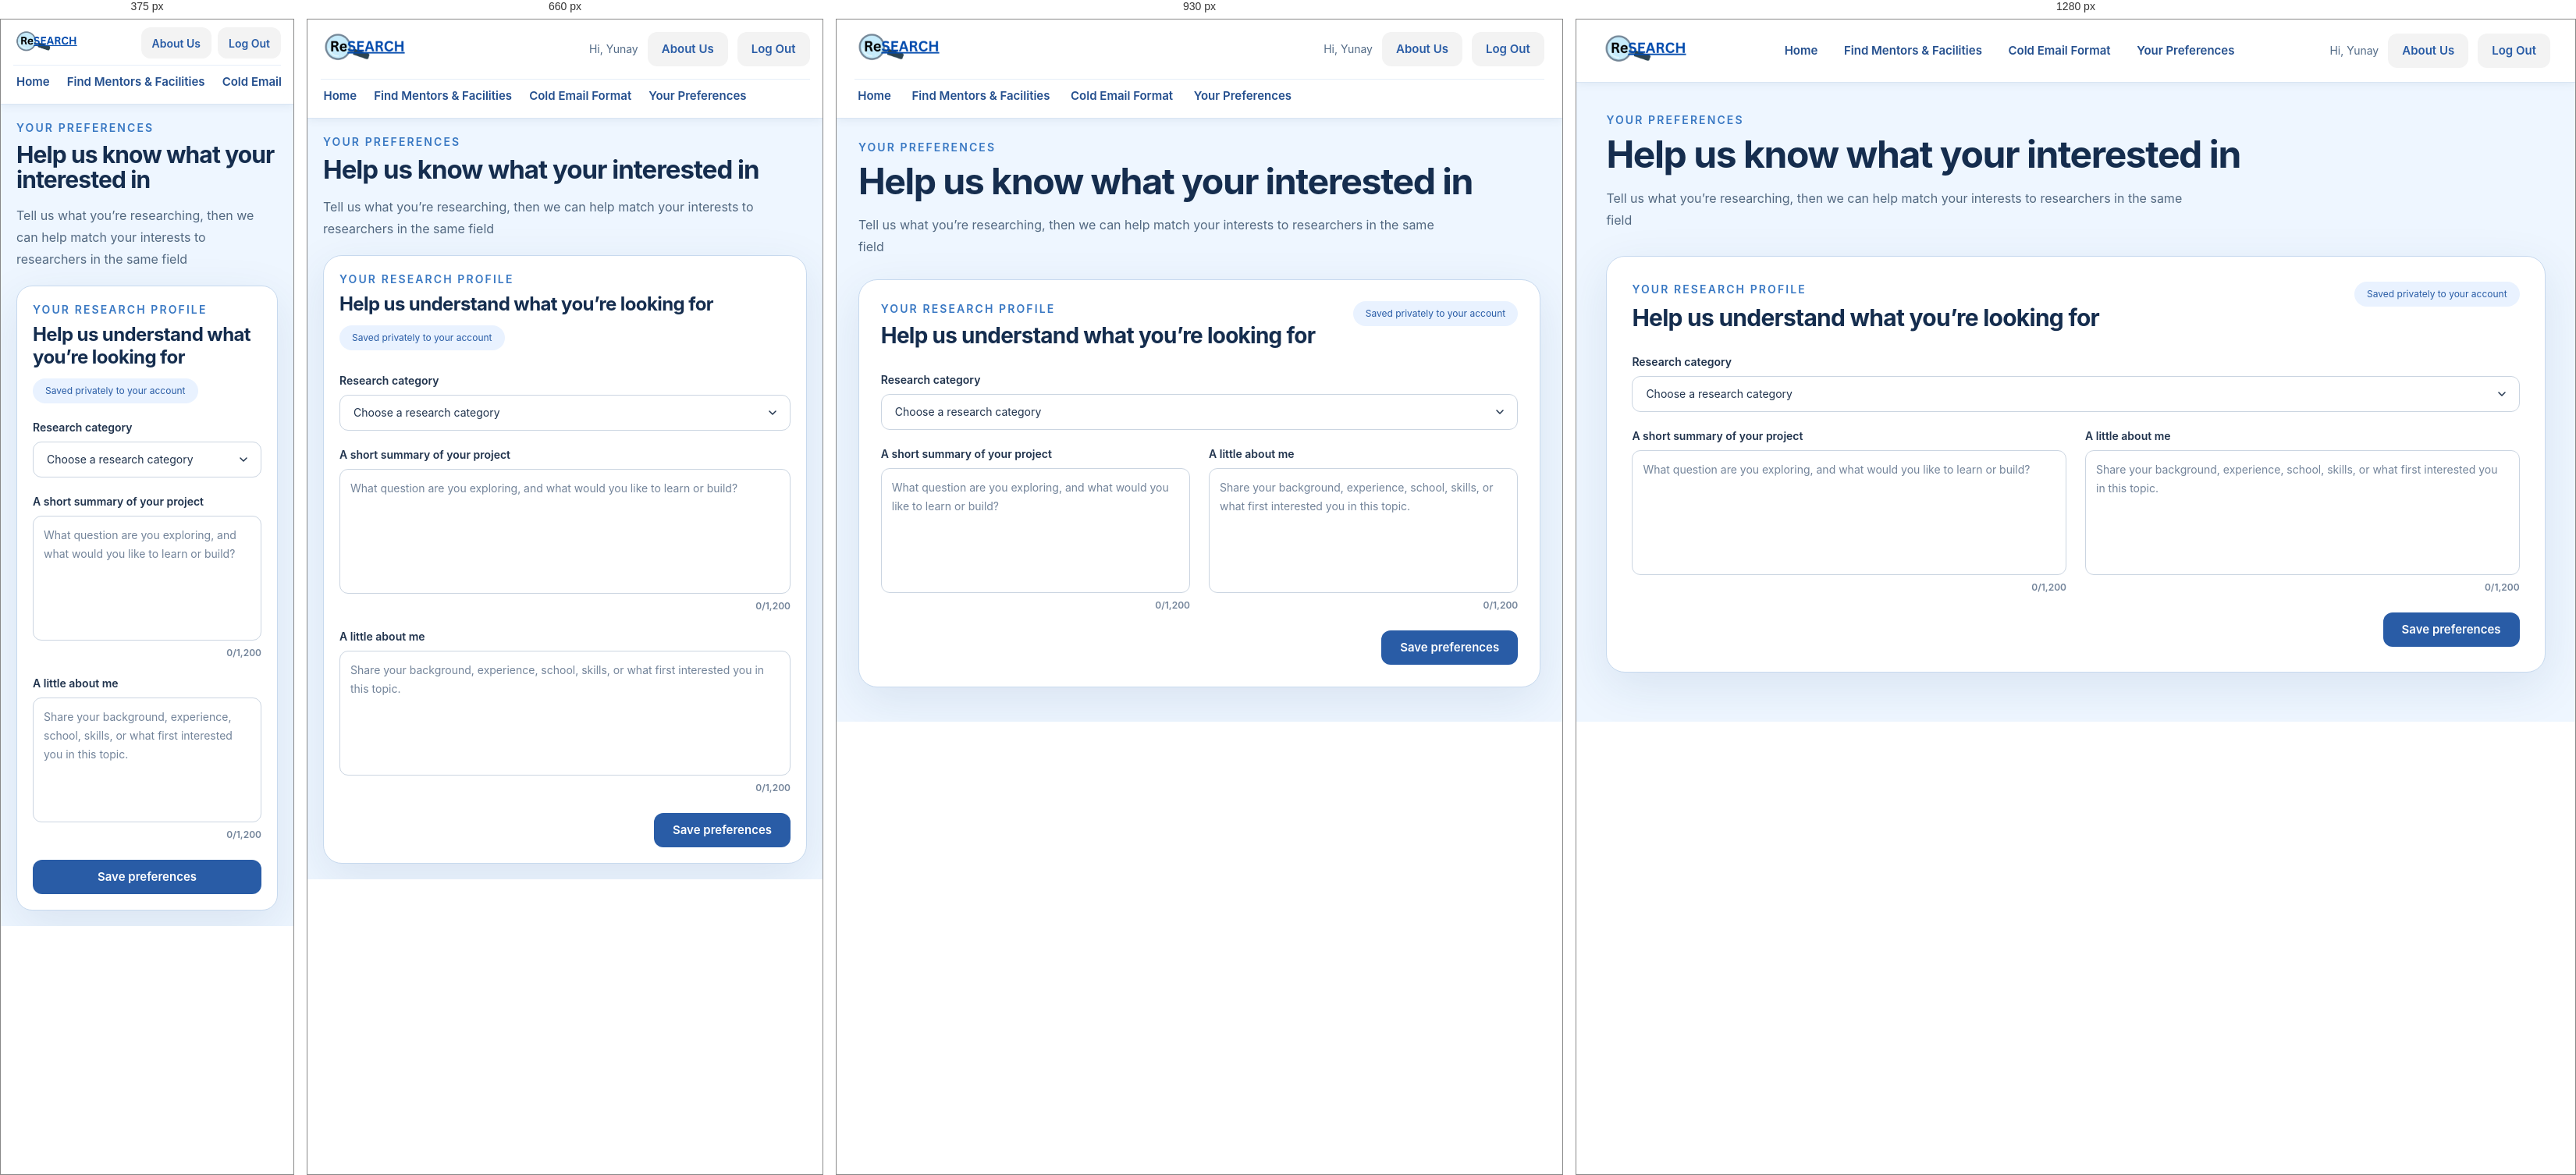
Rendered at 375 px, 660 px, 930 px and 1280 px, left to right.

<!-- file: preferences.html -->
<!DOCTYPE html>
<html lang="en">
<head>
  <meta charset="UTF-8">
  <meta http-equiv="X-UA-Compatible" content="IE=edge">
  <meta name="viewport" content="width=device-width, initial-scale=1.0">
  <link rel="stylesheet" href="./base.css">
  <link rel="stylesheet" href="./preferences.css">
  
  
  <style>
   a,
   button,
   input,
   select,
   h1,
   h2,
   h3,
   h4,
   h5,
   * {
       box-sizing: border-box;
       margin: 0;
       padding: 0;
       border: none;
       text-decoration: none;
       background: none;
   
       -webkit-font-smoothing: antialiased;
   }
   
   menu, ol, ul {
       list-style-type: none;
       margin: 0;
       padding: 0;
   }
   </style>
  <title>Your Preferences · ReSEARCH</title>
</head>
<body>
  <div class="share-all-project-code-preferences">
    <div class="body">
      <div class="header">
        <div class="container">
          <div class="link-component">
            <div class="placeholder-for-link-component-margin"></div>
            <div class="text">
              <div class="text2"></div>
              <img class="re-search-1-1" src="re-search-1-10.png" />
            </div>
          </div>
          <div class="navigation-main-navigation">
            <div class="link-component2">
              <div class="home">Home</div>
            </div>
            <div class="link-component2">
              <div class="find-mentors-facilities">
                Find Mentors &amp; Facilities
              </div>
            </div>
            <div class="link-component2">
              <div class="cold-email-format">Cold Email Format</div>
            </div>
            <div class="link-component2">
              <div class="your-preferences">Your Preferences</div>
            </div>
          </div>
          <div class="container2">
            <div class="text">
              <div class="hi-yunay">Hi, Yunay</div>
            </div>
            <div class="link-component3">
              <div class="about-us">About Us</div>
            </div>
            <div class="button">
              <div class="log-out">Log Out</div>
            </div>
          </div>
        </div>
      </div>
      <div class="main-content">
        <div class="container3">
          <div class="paragraph">
            <div class="your-preferences2">Your preferences</div>
          </div>
          <div class="heading-1">
            <div class="help-us-know-what-your-interested-in">
              Help us know what your interested in
            </div>
          </div>
          <div class="paragraph-margin">
            <div class="tell-us-what-you-re-researching-then-use-your-loc">
              Tell us what you’re researching, then we can help match your
              interests to researchers in the same field
            </div>
          </div>
        </div>
        <div class="research-profile-form-margin">
          <div class="research-profile-form">
            <div class="container4">
              <div class="container5">
                <div class="paragraph">
                  <div class="your-research-profile">Your research profile</div>
                </div>
                <div class="heading-2">
                  <div class="help-us-understand-what-you-re-looking-for">
                    Help us understand what you’re looking for
                  </div>
                </div>
              </div>
              <div class="text3">
                <div class="saved-privately-to-your-account">
                  Saved privately to your account
                </div>
              </div>
            </div>
            <div class="container-margin">
              <div class="container6">
                <div class="label">
                  <div class="research-category">Research category</div>
                  <div class="dropdown">
                    <div class="container7">
                      <div class="choose-a-research-category">
                        Choose a research category
                      </div>
                    </div>
                    <div class="container8">
                      <img class="icon" src="icon0.svg" />
                    </div>
                  </div>
                </div>
                <div class="label2">
                  <div class="a-short-summary-of-your-project">
                    A short summary of your project
                  </div>
                  <div class="text-area">
                    <div
                      class="what-question-are-you-exploring-and-what-would-yo"
                    >
                      What question are you exploring, and what would you like to
                      learn or build?
                    </div>
                  </div>
                  <div class="text4">
                    <div class="_0-1-200">0/1,200</div>
                  </div>
                </div>
                <div class="label3">
                  <div class="a-little-about-me">A little about me</div>
                  <div class="text-area">
                    <div class="share-your-background-experience-school-skills">
                      Share your background, experience, school, skills, or what
                      first interested you in this topic.
                    </div>
                  </div>
                  <div class="text4">
                    <div class="_0-1-200">0/1,200</div>
                  </div>
                </div>
              </div>
            </div>
            <div class="container9">
              <div class="paragraph2"></div>
              <div class="button2">
                <div class="save-preferences">Save preferences</div>
              </div>
            </div>
          </div>
        </div>
      </div>
    </div>
  </div>
  
</body>
</html>

/* @media block from base.css */
@media (max-width: 1100px) {
  .header .navigation-main-navigation {
    order: 3;
    flex: 1 0 100%;
    justify-content: flex-start;
    overflow-x: auto;
    -webkit-overflow-scrolling: touch;
    scrollbar-width: none;
    border-top: 1px solid #e6eef8;
    margin-top: 2px;
  }
  .header .navigation-main-navigation::-webkit-scrollbar {
    display: none;
  }
}

/* @media block from base.css */
@media (max-width: 560px) {
  .header > .container {
    min-height: 64px;
    gap: 2px 12px;
  }
  .header .re-search-1-1 {
    height: 48px;
  }
  .header > .container > .container2 > :first-child:not(.link2):not(.link-component3):not(.button) {
    display: none; /* "Hi, Yunay" greeting */
  }
  .header > .container > .container2 {
    gap: 8px;
  }
  .header .link2,
  .header .link-component3,
  .header .container2 > .button {
    min-height: 40px;
    padding: 8px 14px;
  }
  .header .about-us,
  .header .log-out {
    font-size: 14px;
  }
  .header .navigation-account-navigation {
    gap: 8px;
  }
}

/* @media block from preferences.css */
@media (max-width: 760px) {
  .container6 {
    grid-template-columns: 1fr;
  }
}

/* @media block from preferences.css */
@media (max-width: 560px) {
  .research-profile-form {
    border-radius: 20px;
  }
  .container-margin {
    padding-top: 20px;
  }
  .container9 .button2 {
    width: 100%;
  }
}